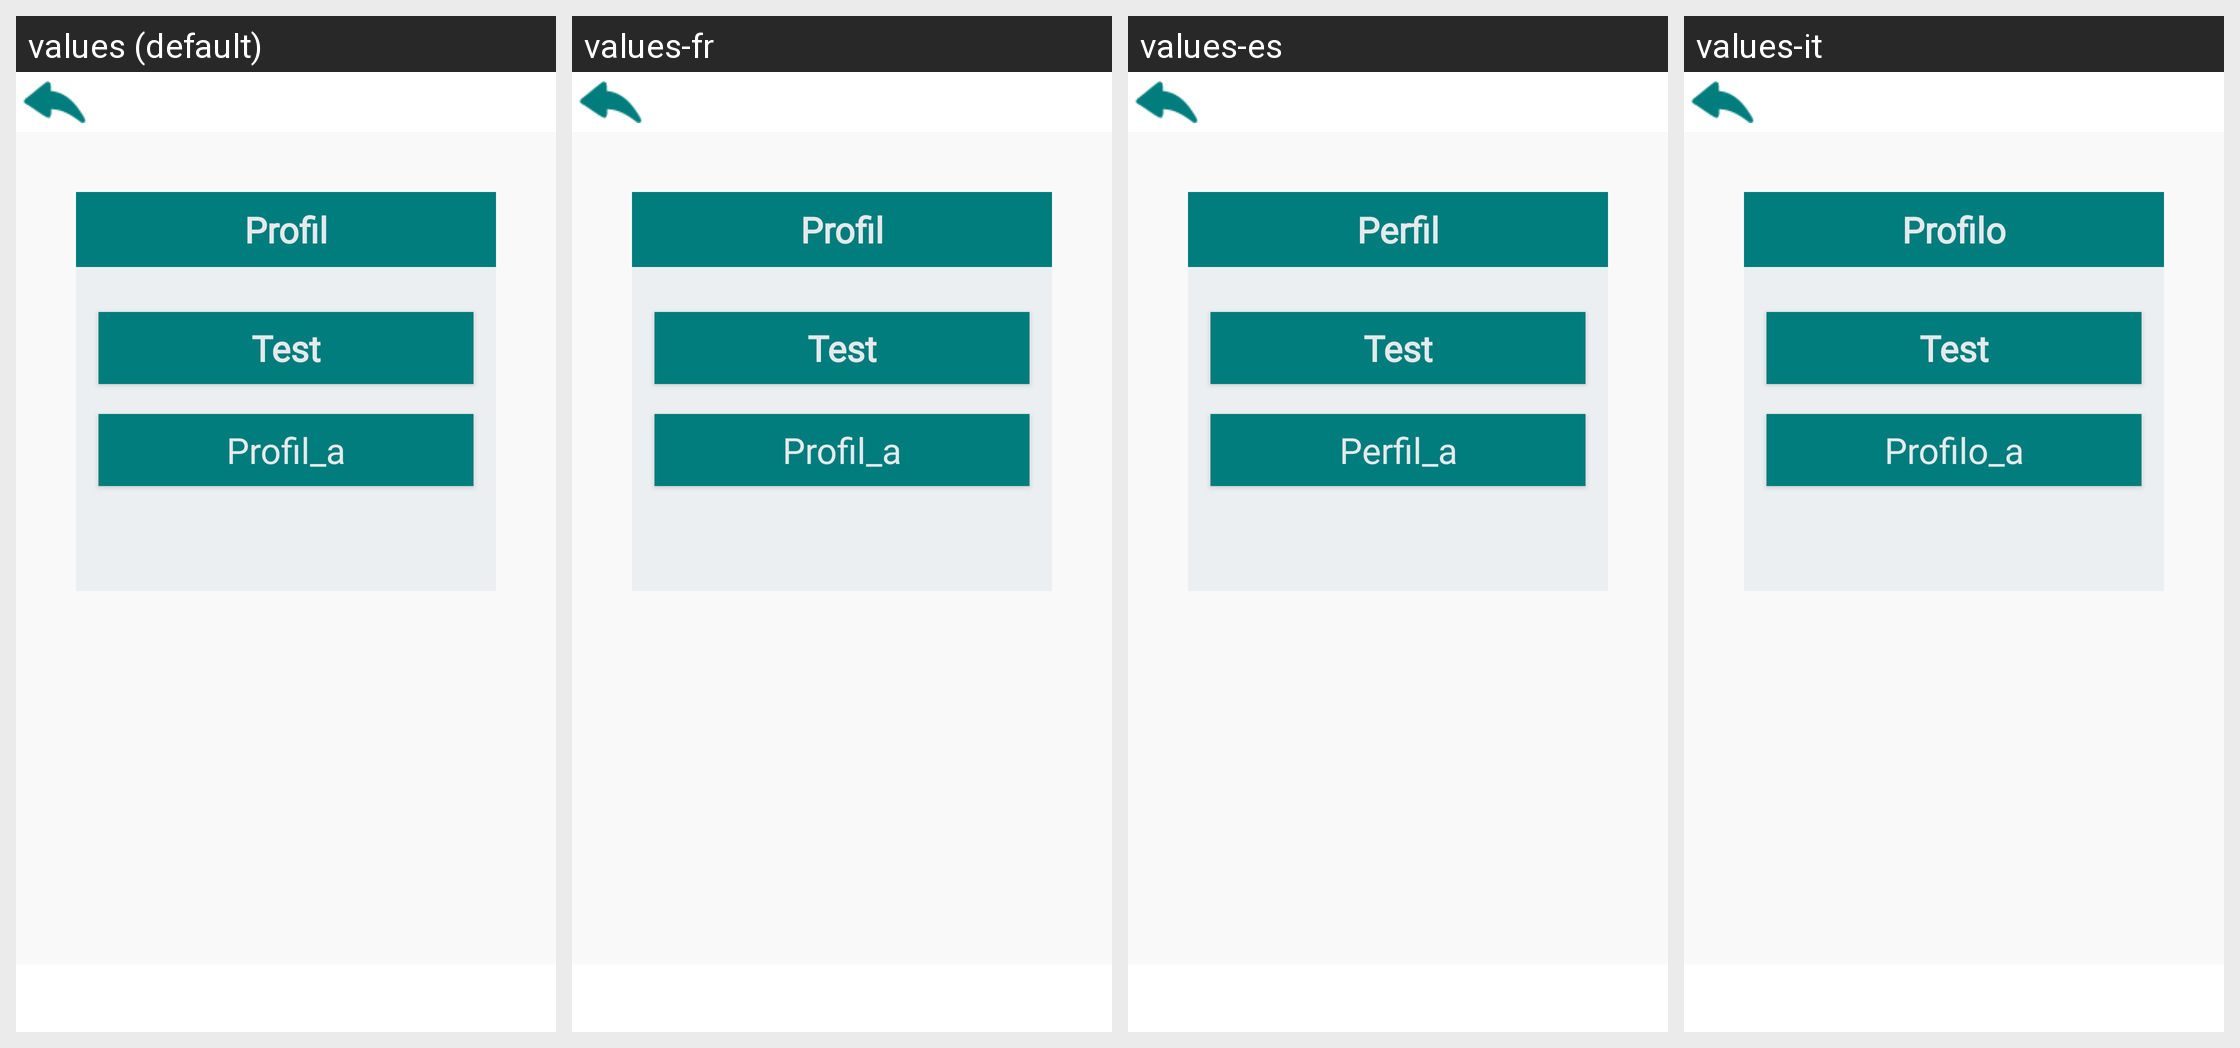

Here is an Android app screen in its default locale and in the app's own translations. Write out the translated-string differences for the strings that appear on this screen.
Android screen res/layout/activity_profile.xml rendered under 4 locales, left to right: values (default), values-fr, values-es, values-it. Device: Nexus 5 (rendered at 1080×1920; each locale shown at half size, 540×960, under a caption strip naming it); theme AppTheme.
Other locales in the repository, not shown: values-en.
Strings drawn on this screen, with the default value and each locale's value (text and hints the layout hard-codes, and strings that could not be matched under every locale, appear in the picture but are not listed):

profile_text
  values: Profil
  values-fr: Profil
  values-es: Perfil
  values-it: Profilo

newProfil_text
  values: Test
  values-fr: Test  [not translated; the default value is used]
  values-es: Test  [not translated; the default value is used]
  values-it: Test  [not translated; the default value is used]

profileName_01_text
  values: Profil_a
  values-fr: Profil_a
  values-es: Perfil_a
  values-it: Profilo_a
